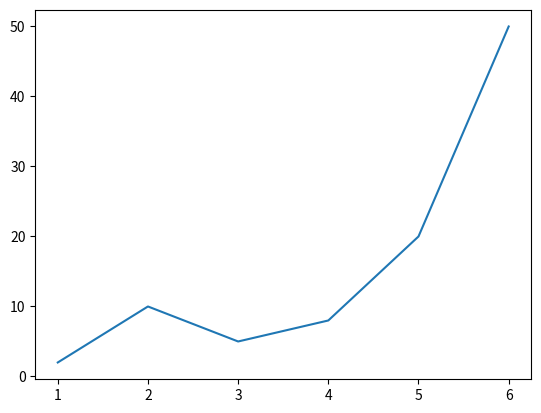

Recreate this plot in Python.
import numpy as np
import matplotlib.pyplot as plt

# koordinat pada sumbu x
x = np.array([1, 2, 3, 4, 5, 6])

# koordinat pada sumbu y
y = np.array([2, 10, 5, 8, 20, 50])

# gambar ke plot
plt.plot(x, y)

# tampilkan gambar
plt.show()